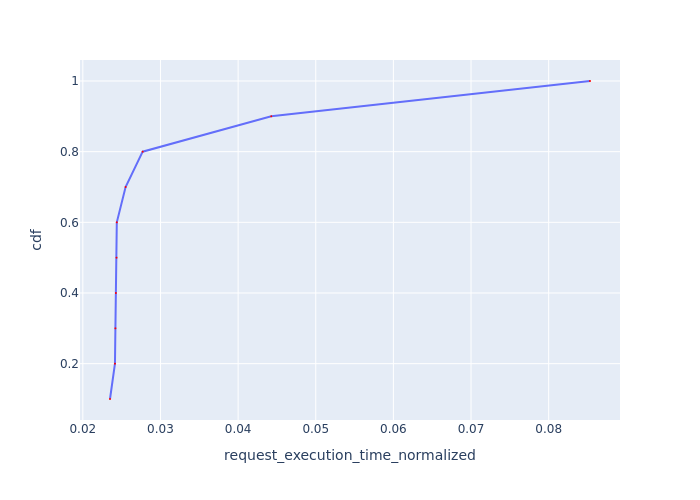

The table this chart was drawn from, first rows:
Request Id, request_execution_time_normalized, cdf
0_9, 0.0235, 0.1
0_3, 0.02414, 0.2
0_2, 0.0242, 0.3
0_7, 0.02426, 0.4
0_10, 0.02434, 0.5
0_1, 0.02438, 0.6
0_5, 0.02551, 0.7
0_4, 0.02771, 0.8
0_6, 0.04427, 0.9
0_8, 0.08532, 1.0
